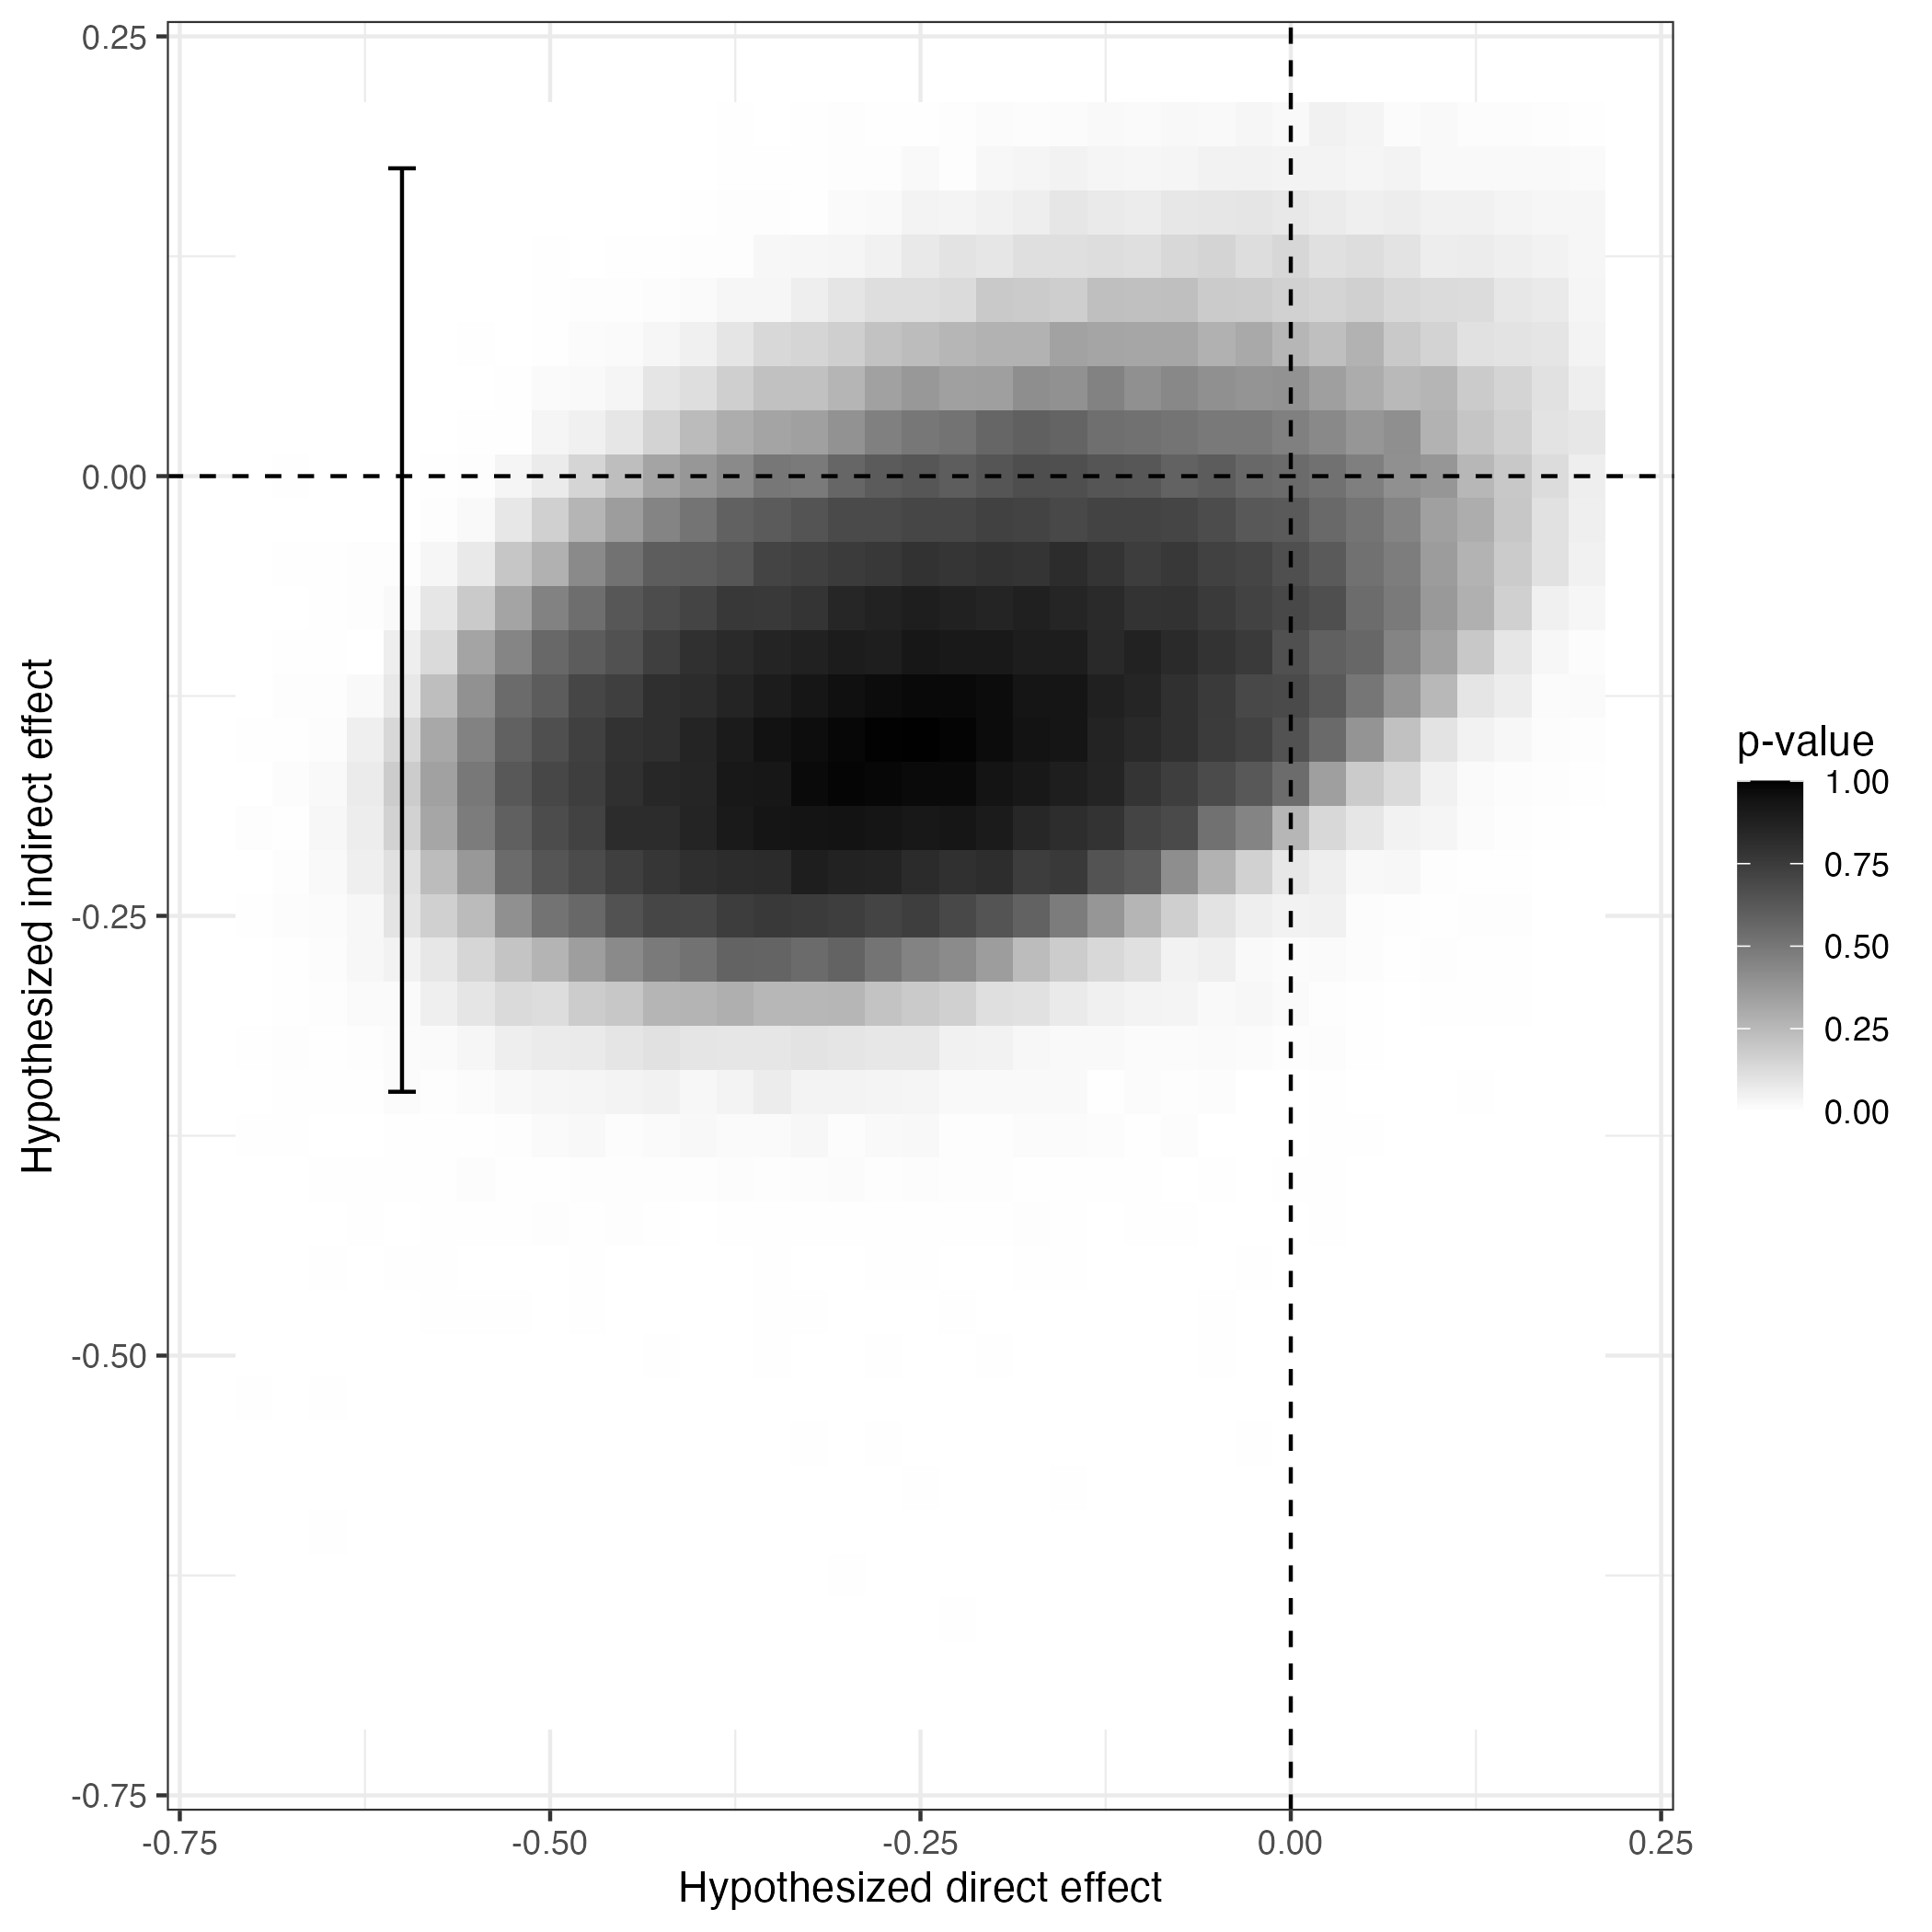

Data behind this chart, as committed beside it:
claim, version, value
Figure 2: direct effect, corrected, -0.25
Figure 2: direct 95% CI lower, corrected, -0.625
Figure 2: direct 95% CI upper, corrected, NA
Figure 2: indirect effect, corrected, -0.15
Figure 2: indirect 95% CI lower, corrected, -0.35
Figure 2: indirect 95% CI upper, corrected, 0.175
Figure 2: cells attaining the highest p-…, corrected, 1
Figure 2: direct effect, uncorrected, -0.3
Figure 2: direct 95% CI lower, uncorrected, -0.5
Figure 2: direct 95% CI upper, uncorrected, -0.075
Figure 2: indirect effect, uncorrected, -0.225
Figure 2: indirect 95% CI lower, uncorrected, -0.325
Figure 2: indirect 95% CI upper, uncorrected, -0.1
Figure 2: cells attaining the highest p-…, uncorrected, 28
Figure 2: direct effect, corrigendum_original, -0.3
Figure 2: direct 95% CI lower, corrigendum_original, -0.575
Figure 2: direct 95% CI upper, corrigendum_original, 0
Figure 2: indirect effect, corrigendum_original, -0.175
Figure 2: indirect 95% CI lower, corrigendum_original, -0.325
Figure 2: indirect 95% CI upper, corrigendum_original, -0.025
Figure 2: cells attaining the highest p-…, corrigendum_original, 90
Figure 2: p-value at the uncorrected pai…, corrigendum_original, 1
